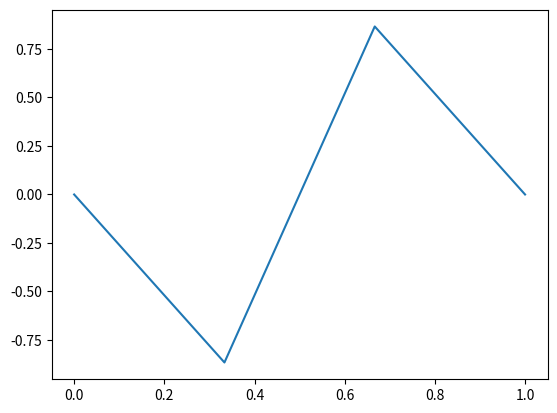

This figure's Python source:
#!/Users/<user>/anaconda3/bin/python

import numpy as np

import matplotlib.pyplot as plt


Ns = 4

dT = 1.0 / 4

fs = 1/dT

t = np.linspace(0.0, Ns*dT, Ns)

y = np.sin(50.0 * 2.0*np.pi*t) 


# y = np.sin(50.0 * 2.0*np.pi*x) + 0.5*np.sin(80.0 * 2.0*np.pi*x)

plt.plot(t, y )

# plt.grid()

plt.show()

res=1